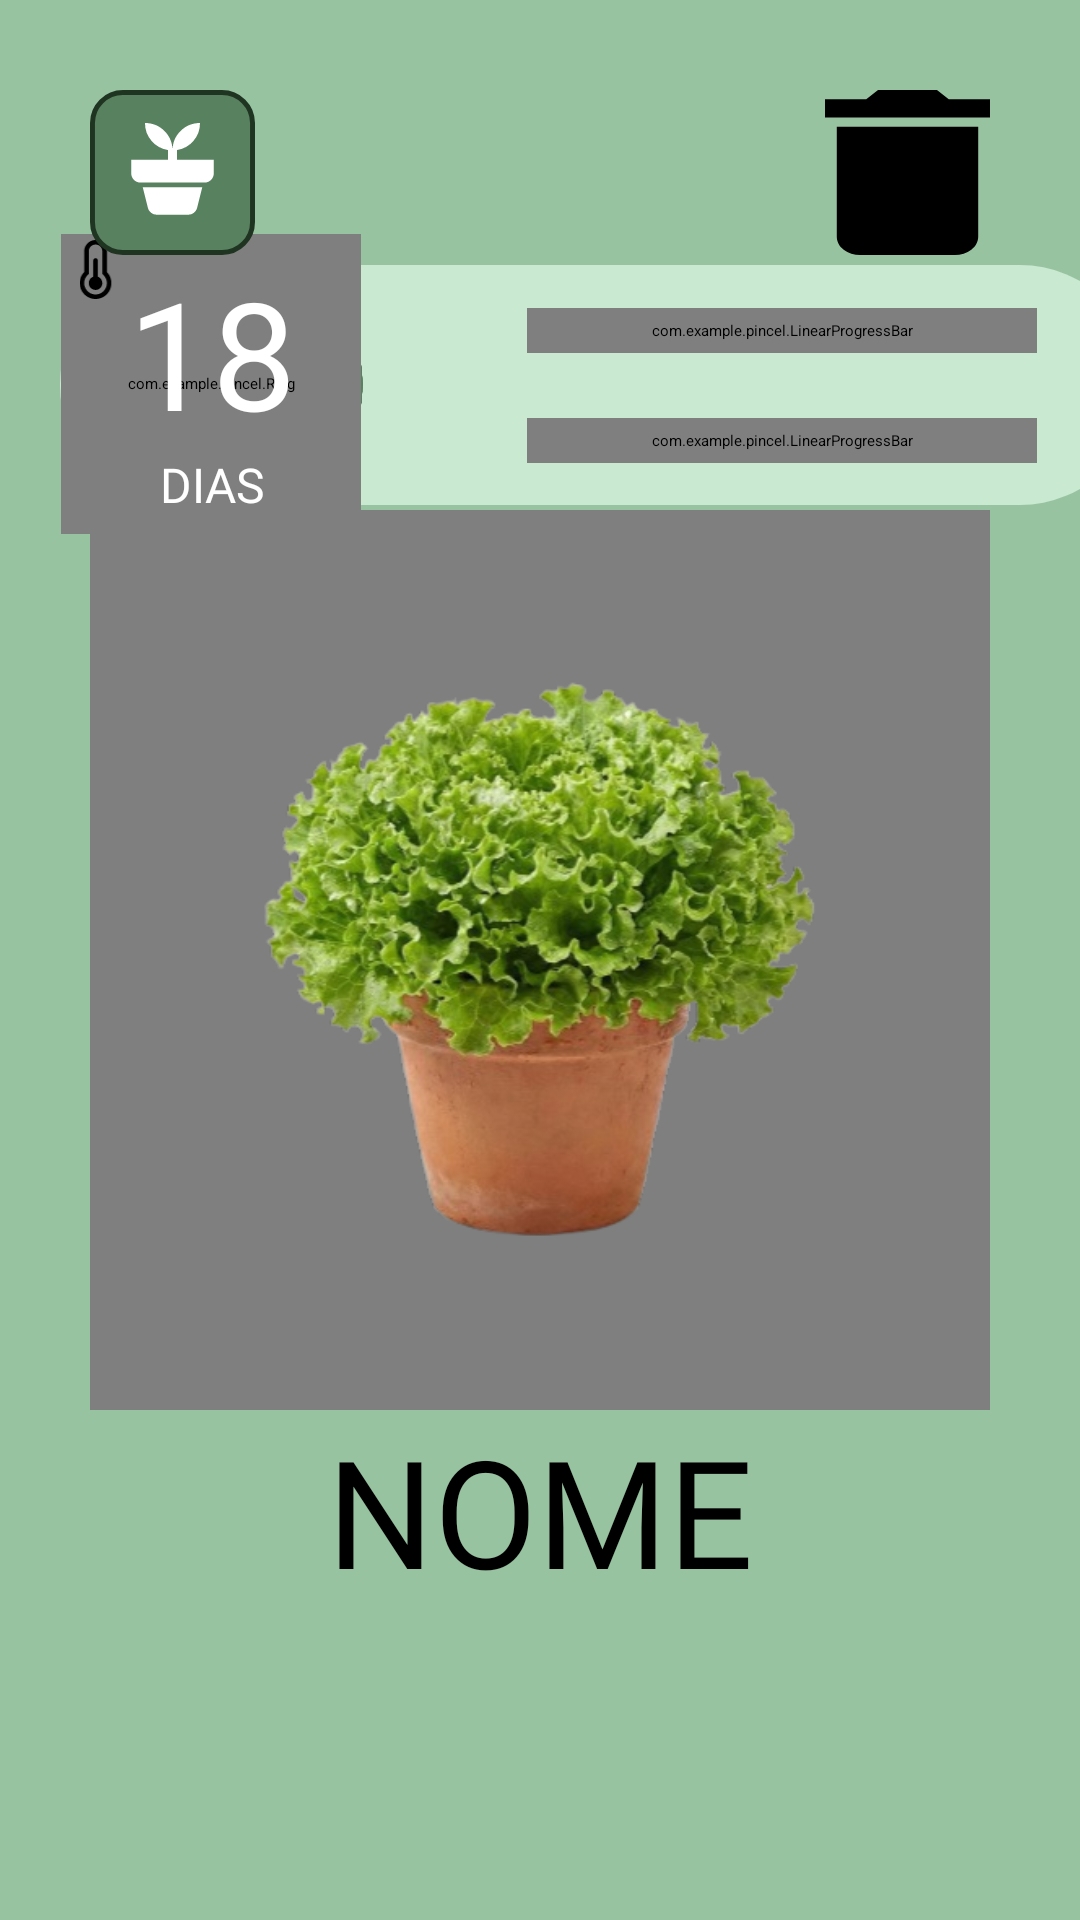

Reconstruct the res/layout file that produces this screen, plus the resources it refers to.
<!-- AndroidManifest.xml: application theme Theme.App.Starting -->
<!-- res/layout/fragment_home.xml -->
<?xml version="1.0" encoding="utf-8"?>
<FrameLayout xmlns:android="http://schemas.android.com/apk/res/android"
    xmlns:app="http://schemas.android.com/apk/res-auto"
    android:layout_width="match_parent"
    android:layout_height="match_parent">

    <androidx.constraintlayout.widget.ConstraintLayout
        android:id="@+id/linearLayout"
        android:layout_width="match_parent"
        android:layout_height="match_parent"
        android:gravity="center"
        android:orientation="vertical"
        android:background="@color/verde_main"
        android:clipChildren="false"
        android:clipToPadding="false"
        >

    <androidx.constraintlayout.widget.Guideline
        android:id="@+id/linhaTerco"
        android:layout_width="wrap_content"
        android:layout_height="wrap_content"
        android:orientation="horizontal"
        app:layout_constraintGuide_percent="0.4"
        />

    <include
        android:id="@+id/nivelBar"
        layout="@layout/cardgame"
        android:layout_width="wrap_content"
        android:layout_height="wrap_content"
        app:layout_constraintTop_toTopOf="parent"
        app:layout_constraintStart_toStartOf="parent"
        app:layout_constraintEnd_toEndOf="parent"
        app:layout_constraintBottom_toBottomOf="@id/linhaTerco" />

    <ImageButton
        android:id="@+id/button_plus"
        android:layout_width="55dp"
        android:layout_height="55dp"
        android:background="@drawable/ic_plus_button"
        android:layout_marginLeft="30dp"
        android:layout_marginTop="30dp"
        app:layout_constraintTop_toTopOf="parent"
        app:layout_constraintStart_toStartOf="parent"
        />

    <ImageButton
        android:id="@+id/ic_bin"
        android:layout_width="55dp"
        android:layout_height="55dp"
        android:background="@drawable/ic_bin"
        android:layout_marginEnd="30dp"
        android:layout_marginTop="30dp"
        app:layout_constraintTop_toTopOf="parent"
        app:layout_constraintEnd_toEndOf="parent"
        />

    <com.example.pincel.Ring
        android:id="@+id/ringProgress"
        android:layout_width="300dp"
        android:layout_height="300dp"
        app:bfm_progress="100"
        app:layout_constraintStart_toStartOf="parent"
        app:layout_constraintTop_toTopOf="parent"
        app:layout_constraintBottom_toBottomOf="parent"
        app:layout_constraintEnd_toEndOf="parent"
        app:bfm_backgroundWidth="15dp"
        app:bfm_progressWidth="15dp"
        app:bfm_deg_max="240"
        />

    <ImageView
        android:id="@+id/plant_image"
        android:layout_width="200dp"
        android:layout_height="200dp"
        android:background="@null"
        android:src="@drawable/central_alface"

        app:layout_constraintStart_toStartOf="parent"
        app:layout_constraintTop_toTopOf="parent"
        app:layout_constraintBottom_toBottomOf="parent"
        app:layout_constraintEnd_toEndOf="parent"/>

    <TextView
        android:id="@+id/plant_name"
        android:layout_width="wrap_content"
        android:layout_height="wrap_content"
        android:textColor="@color/black"
        android:fontFamily="@font/righteous_regular"
        android:textSize="50sp"
        android:textAlignment="center"
        android:text="NOME"
        android:layout_marginTop="50dp"

        app:layout_constraintStart_toStartOf="parent"
        app:layout_constraintTop_toBottomOf="@id/plant_image"
        app:layout_constraintEnd_toEndOf="parent"
        />
    </androidx.constraintlayout.widget.ConstraintLayout>
</FrameLayout>
<!-- res/layout/cardgame.xml (included above) -->
<androidx.cardview.widget.CardView
xmlns:android="http://schemas.android.com/apk/res/android"
xmlns:app="http://schemas.android.com/apk/res-auto"
android:layout_width="wrap_content"
android:layout_height="wrap_content"
app:cardBackgroundColor="@android:color/transparent"
android:clipChildren="false"
android:clipToPadding="false"
app:cardElevation="0dp"
app:cardMaxElevation="0dp">

<FrameLayout
    android:layout_width="wrap_content"
    android:layout_height="wrap_content"
    android:clipChildren="false"
    android:clipToPadding="false"
    android:padding="20dp">

    <androidx.constraintlayout.widget.ConstraintLayout
        android:layout_width="wrap_content"
        android:layout_height="wrap_content"
        >

        <View
            android:id="@+id/fundo_verde"
            android:layout_width="360dp"
            android:layout_height="80dp"
            android:background="@drawable/fundo_retangular_verde"
            android:backgroundTint="@color/verde_claro"
            app:layout_constraintStart_toStartOf="@id/layout_semente"
            app:layout_constraintTop_toTopOf="parent"
            app:layout_constraintBottom_toBottomOf="parent"
            />

        <FrameLayout
            android:id="@+id/layout_semente"
            android:layout_width="wrap_content"
            android:layout_height="wrap_content"

            app:layout_constraintStart_toStartOf="parent"
            app:layout_constraintTop_toTopOf="parent"
            app:layout_constraintBottom_toBottomOf="parent">

            <ImageView
                android:id="@+id/semente"
                android:layout_width="101dp"
                android:layout_height="101dp"
                android:layout_gravity="center"
                android:background="@null"
                android:src="@drawable/sements"/>


            <com.example.pincel.Ring
                android:id="@+id/ring_temperature"
                android:layout_width="100dp"
                android:layout_height="100dp"
                android:layout_gravity="center"
                app:bfm_progressWidth="5dp"
                app:bfm_backgroundWidth="5dp"
                app:bfm_progress="0" />

        </FrameLayout>

        <LinearLayout
            android:layout_width="wrap_content"
            android:layout_height="wrap_content"
            android:gravity="center"
            android:orientation="vertical"
            app:layout_constraintTop_toTopOf="@id/layout_semente"
            app:layout_constraintBottom_toBottomOf="@id/layout_semente"
            app:layout_constraintStart_toStartOf="@id/layout_semente"
            app:layout_constraintEnd_toEndOf="@id/layout_semente">

            <TextView
                android:id="@+id/plant_days"
                android:layout_width="wrap_content"
                android:layout_height="wrap_content"
                android:textSize="50sp"
                android:text="18"
                android:fontFamily="@font/righteous_regular"
                android:textColor="@color/white"
                android:textAlignment="center" />

            <TextView
                android:layout_width="wrap_content"
                android:layout_height="wrap_content"
                android:textSize="16sp"
                android:fontFamily="@font/righteous_regular"
                android:textAlignment="center"
                android:textColor="@color/white"
                android:text="DIAS"
                />
        </LinearLayout>

        <LinearLayout
            android:layout_width="250dp"
            android:layout_height="80dp"
            android:orientation="vertical"
            android:gravity="center"
            android:clipChildren="false"
            android:clipToPadding="false"
            app:layout_constraintBottom_toBottomOf="@id/fundo_verde"
            app:layout_constraintTop_toTopOf="@id/fundo_verde"
            app:layout_constraintStart_toEndOf="@id/layout_semente"
            app:layout_constraintEnd_toEndOf="@id/fundo_verde"
            android:layout_marginEnd="10dp">

            <View
                android:layout_width="0dp"
                android:layout_height="0dp"
                android:layout_weight="1" />

            <include
                android:id="@+id/barra_sol"
                layout="@layout/game_bar"
                android:layout_width="wrap_content"
                android:layout_height="wrap_content"
                />

            <View
                android:layout_width="0dp"
                android:layout_height="0dp"
                android:layout_weight="1" />

            <include
                android:id="@+id/barra_gota"
                layout="@layout/game_bar"
                android:layout_width="wrap_content"
                android:layout_height="wrap_content"
                />

            <View
                android:layout_width="0dp"
                android:layout_height="0dp"
                android:layout_weight="1" />
        </LinearLayout>

    </androidx.constraintlayout.widget.ConstraintLayout>

    <FrameLayout
        android:layout_width="25dp"
        android:layout_height="25dp"
        android:background="@drawable/shape_circle"
        android:backgroundTint="@color/verde_ult_forte"
        android:layout_gravity="top"
        > <ImageView
            android:id="@+id/termometro"
            android:layout_width="20dp"
            android:layout_height="20dp"
            android:layout_gravity="center"
            android:src="@drawable/ic_termometro" />

    </FrameLayout>

</FrameLayout>
</androidx.cardview.widget.CardView>
<!-- res/layout/game_bar.xml (included above) -->
<?xml version="1.0" encoding="utf-8"?>
<androidx.cardview.widget.CardView
xmlns:android="http://schemas.android.com/apk/res/android"
xmlns:app="http://schemas.android.com/apk/res-auto"
android:layout_width="wrap_content"
android:layout_height="wrap_content"
android:backgroundTint="@android:color/transparent"
android:clipToPadding="false"
android:clipChildren="false"
app:cardElevation="0dp"
app:cardMaxElevation="0dp">

<androidx.constraintlayout.widget.ConstraintLayout
    android:clipToPadding="false"
    android:clipChildren="false"
    android:layout_width="wrap_content"
    android:layout_height="wrap_content">

    <FrameLayout
        android:id="@+id/containerIcone"
        android:layout_width="30dp"
        android:layout_height="30dp"
        android:clipToPadding="false"
        android:clipChildren="false"
        app:layout_constraintTop_toTopOf="parent"
        app:layout_constraintBottom_toBottomOf="parent"
        app:layout_constraintStart_toStartOf="parent"
        >

        <ImageView
            android:id="@+id/icone"
            android:layout_width="20dp"
            android:layout_height="20dp"
            android:layout_gravity="center"
            android:background="@null"
            android:src="@drawable/ic_launcher_background" />

    </FrameLayout>

    <com.example.pincel.LinearProgressBar
        android:id="@+id/progressBar"
        android:layout_width="170dp"
        android:layout_height="15dp"
        app:pgl_distance="5dp"
        app:pgl_cornerRadius="20dp"
        app:pgl_progress="100"
        app:layout_constraintTop_toTopOf="parent"
        app:layout_constraintBottom_toBottomOf="parent"
        app:layout_constraintStart_toEndOf="@id/containerIcone"
        />

</androidx.constraintlayout.widget.ConstraintLayout>
</androidx.cardview.widget.CardView>
<!-- resources referenced by this layout -->
<resources>
  <color name="black">#FF000000</color>
  <color name="verde_claro">#C9E9D0 </color>
  <color name="verde_main"> #98C3A1 </color>
  <color name="verde_ult_forte"> #002200 </color>
  <color name="white">#FFFFFFFF</color>
  <!-- drawable fundo_retangular_verde (drawable) -->
  <?xml version="1.0" encoding="utf-8"?>
  <shape xmlns:android="http://schemas.android.com/apk/res/android"
      android:shape="rectangle">
  
      <solid android:color="#FFFFFF" />
      <corners android:radius="40dp" />
  </shape>
  <!-- drawable ic_bin (drawable) -->
  <vector xmlns:android="http://schemas.android.com/apk/res/android"
      android:width="14dp"
      android:height="18dp"
      android:viewportWidth="14"
      android:viewportHeight="18">
    <path
        android:pathData="M14,1H10.5L9.5,0H4.5L3.5,1H0V3H14M1,16C1,16.53 1.211,17.039 1.586,17.414C1.961,17.789 2.47,18 3,18H11C11.53,18 12.039,17.789 12.414,17.414C12.789,17.039 13,16.53 13,16V4H1V16Z"
        android:fillColor="#000000"/>
  </vector>
  <!-- drawable ic_plus_button (drawable) -->
  <vector xmlns:android="http://schemas.android.com/apk/res/android"
      android:width="10dp"
      android:height="10dp"
      android:viewportWidth="10"
      android:viewportHeight="10">
    <path
        android:pathData="M2,0.15L8,0.15A1.85,1.85 0,0 1,9.85 2L9.85,8A1.85,1.85 0,0 1,8 9.85L2,9.85A1.85,1.85 0,0 1,0.15 8L0.15,2A1.85,1.85 0,0 1,2 0.15z"
        android:fillColor="#58815F"/>
    <path
        android:pathData="M2,0.15L8,0.15A1.85,1.85 0,0 1,9.85 2L9.85,8A1.85,1.85 0,0 1,8 9.85L2,9.85A1.85,1.85 0,0 1,0.15 8L0.15,2A1.85,1.85 0,0 1,2 0.15z"
        android:strokeWidth="0.3"
        android:fillColor="#00000000"
        android:strokeColor="#203422"/>
    <path
        android:pathData="M4.042,7.556C3.912,7.556 3.799,7.516 3.701,7.438C3.604,7.359 3.539,7.257 3.507,7.132L3.194,5.889H6.806L6.493,7.132C6.461,7.257 6.396,7.359 6.299,7.438C6.201,7.516 6.088,7.556 5.958,7.556H4.042ZM5,3.667C5,3.204 5.162,2.81 5.486,2.486C5.81,2.162 6.204,2 6.667,2C6.667,2.417 6.535,2.778 6.271,3.083C6.007,3.389 5.676,3.574 5.278,3.639V4.222H7.5V5.056C7.5,5.208 7.446,5.339 7.337,5.448C7.228,5.557 7.097,5.611 6.944,5.611H3.056C2.903,5.611 2.772,5.557 2.663,5.448C2.555,5.339 2.5,5.209 2.5,5.056V4.222H4.722V3.639C4.324,3.574 3.993,3.389 3.729,3.083C3.465,2.778 3.333,2.417 3.333,2C3.796,2 4.19,2.162 4.514,2.486C4.838,2.81 5,3.204 5,3.667Z"
        android:fillColor="#ffffff"/>
  </vector>
  <style name="Theme.App.Starting" parent="Theme.SplashScreen">
          <item name="windowSplashScreenBackground"> @color/black</item>
          <item name="windowSplashScreenAnimatedIcon"> @drawable/ic_app </item>
          <item name="postSplashScreenTheme"> @style/Base.Theme.MyPlant </item>
      </style>
  <style name="Base.Theme.MyPlant" parent="Theme.Material3.DayNight.NoActionBar">
  
          
          
      </style>
</resources>
